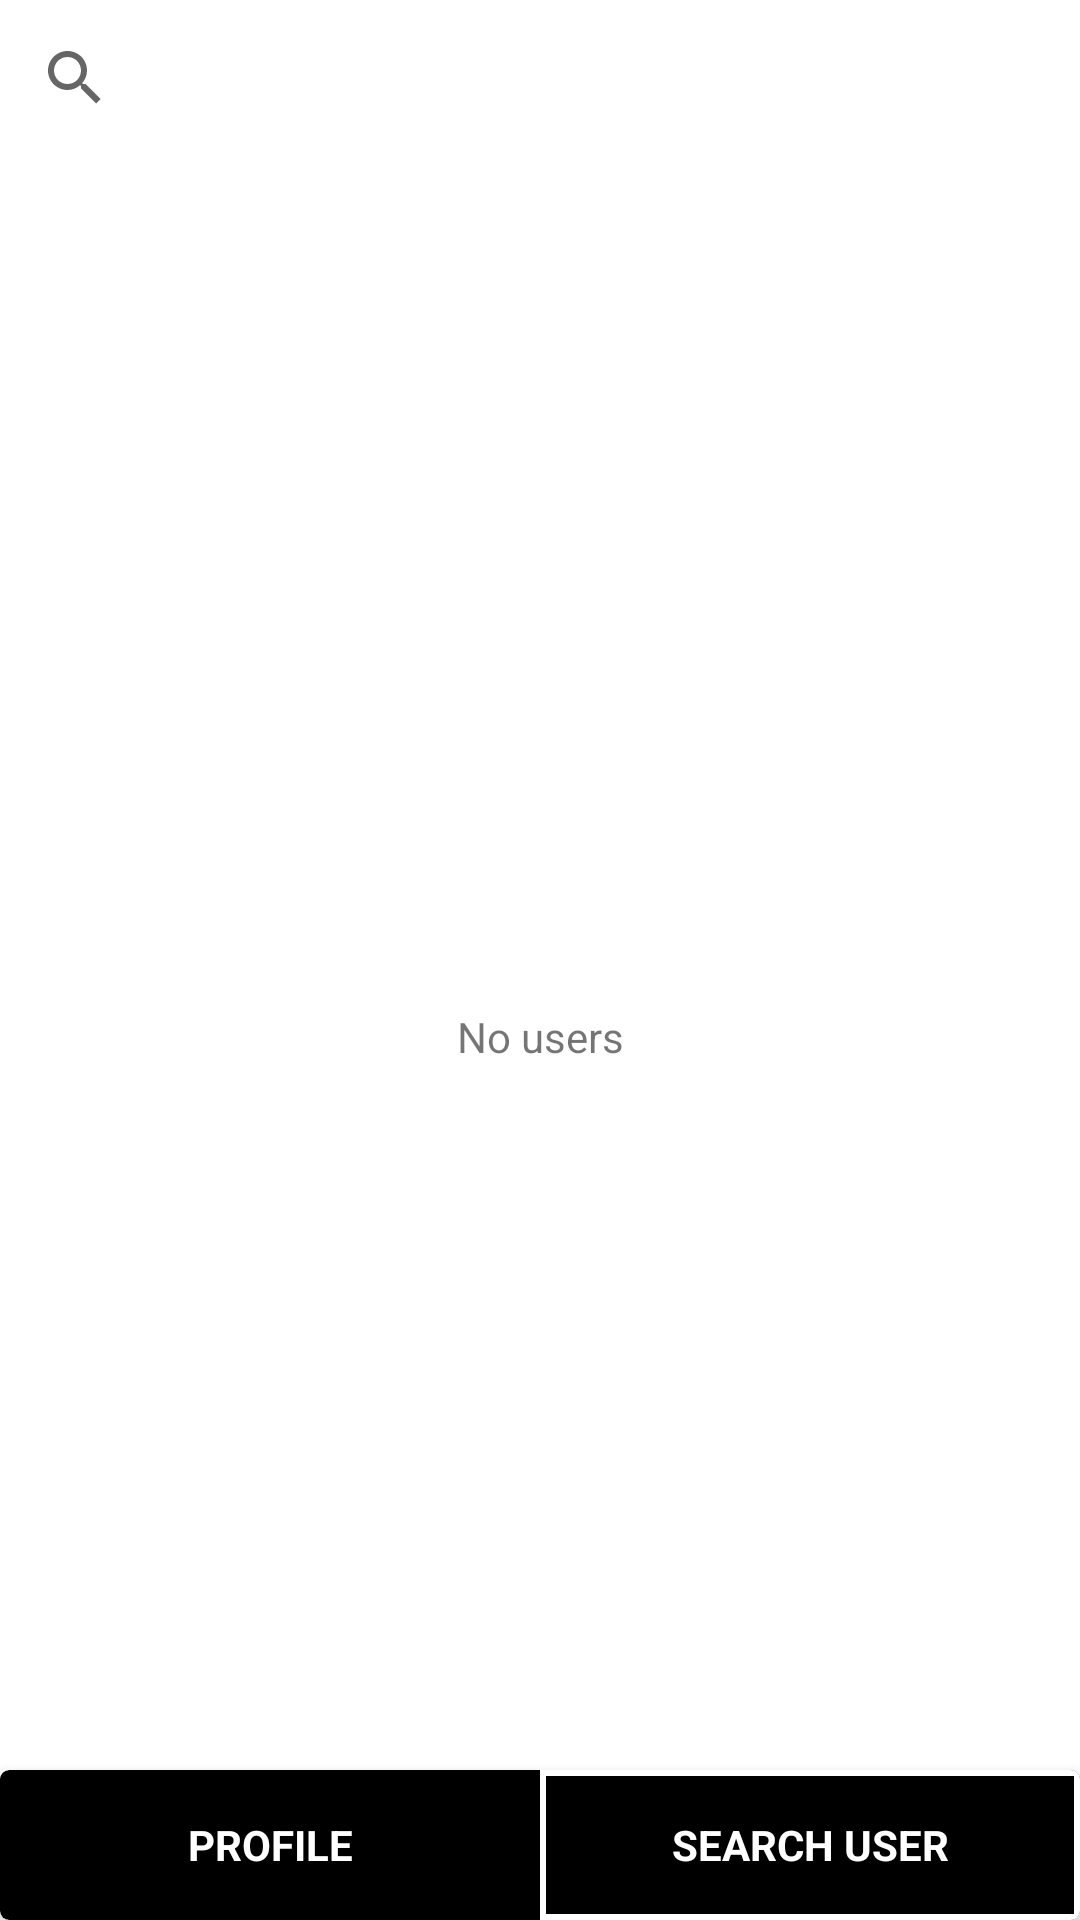

Reconstruct the res/layout file that produces this screen, plus the resources it refers to.
<!-- AndroidManifest.xml: application theme Theme.GymApp -->
<!-- res/layout/activity_search_user.xml -->
<?xml version="1.0" encoding="utf-8"?>
<androidx.constraintlayout.widget.ConstraintLayout xmlns:android="http://schemas.android.com/apk/res/android"
    xmlns:app="http://schemas.android.com/apk/res-auto"
    xmlns:tools="http://schemas.android.com/tools"
    android:layout_width="match_parent"
    android:layout_height="match_parent"
    tools:context=".menu.profile.search_user.SearchUserActivity">

    <SearchView
        android:id="@+id/searchUserView"
        android:layout_width="0dp"
        android:layout_height="50dp"
        android:layout_marginStart="1dp"
        android:layout_marginTop="1dp"
        android:layout_marginEnd="1dp"
        app:layout_constraintEnd_toEndOf="parent"
        app:layout_constraintStart_toStartOf="parent"
        app:layout_constraintTop_toTopOf="parent">

    </SearchView>

    <androidx.recyclerview.widget.RecyclerView
        android:id="@+id/usersRV"
        android:layout_width="match_parent"
        android:layout_height="0dp"
        app:layout_constraintBottom_toTopOf="@+id/cardView3"
        app:layout_constraintEnd_toEndOf="parent"
        app:layout_constraintHorizontal_bias="0.0"
        app:layout_constraintStart_toStartOf="parent"
        app:layout_constraintTop_toBottomOf="@+id/searchUserView" />

    <TextView
        android:id="@+id/noUsersTV"
        android:layout_width="wrap_content"
        android:layout_height="wrap_content"
        android:text="No users"
        app:layout_constraintBottom_toBottomOf="parent"
        app:layout_constraintEnd_toEndOf="@+id/usersRV"
        app:layout_constraintStart_toStartOf="parent"
        app:layout_constraintTop_toBottomOf="@+id/searchUserView" />

    <androidx.cardview.widget.CardView
        android:id="@+id/cardView3"
        android:layout_width="0dp"
        android:layout_height="50dp"
        android:background="@color/black"
        android:backgroundTint="@color/black"
        app:cardCornerRadius="3dp"
        app:cardElevation="5dp"
        app:layout_constraintBottom_toBottomOf="parent"
        app:layout_constraintEnd_toEndOf="parent"
        app:layout_constraintStart_toStartOf="parent">

        <LinearLayout
            android:layout_width="match_parent"
            android:layout_height="match_parent"
            android:orientation="horizontal"
            android:weightSum="2">

            <TextView
                android:id="@+id/profileTV"
                android:layout_width="0dp"
                android:layout_height="match_parent"
                android:layout_weight="1"
                android:gravity="center"
                android:text="PROFILE"
                android:textColor="@color/white"
                android:textStyle="bold" />

            <TextView
                android:id="@+id/searchUserTV"
                android:layout_width="0dp"
                android:layout_height="match_parent"
                android:layout_weight="1"
                android:background="@drawable/text_background2"
                android:gravity="center"
                android:text="SEARCH USER"
                android:textColor="@color/white"
                android:textStyle="bold" />
        </LinearLayout>
    </androidx.cardview.widget.CardView>
</androidx.constraintlayout.widget.ConstraintLayout>
<!-- resources referenced by this layout -->
<resources>
  <color name="black">#FF000000</color>
  <color name="white">#FFFFFFFF</color>
  <!-- drawable text_background2 (drawable) -->
  <?xml version="1.0" encoding="utf-8"?>
  <shape xmlns:android="http://schemas.android.com/apk/res/android">
  
      <stroke
          android:width="2dp"
          android:color="@color/white" />
  
      <solid android:color="@android:color/transparent" />
  
      <padding
          android:left="6dp"
          android:top="6dp"
          android:bottom="6dp"
          android:right="6dp" />
  
  
  </shape>
  <style name="Theme.GymApp" parent="Theme.MaterialComponents.DayNight.NoActionBar">
          
          <item name="colorPrimary">@color/purple_500</item>
          <item name="colorPrimaryVariant">@color/black</item>
          <item name="colorOnPrimary">@color/black</item>
          
          <item name="colorSecondary">@color/teal_200</item>
          <item name="colorSecondaryVariant">@color/teal_700</item>
          <item name="colorOnSecondary">@color/black</item>
          
          <item name="android:statusBarColor" tools:targetApi="l">?attr/colorPrimaryVariant</item>
          
          <item name="windowNoTitle">true</item>
          <item name="windowActionBar">false</item>
      </style>
  <color name="purple_500">#FF6200EE</color>
  <color name="teal_200">#FF03DAC5</color>
  <color name="teal_700">#FF018786</color>
</resources>
